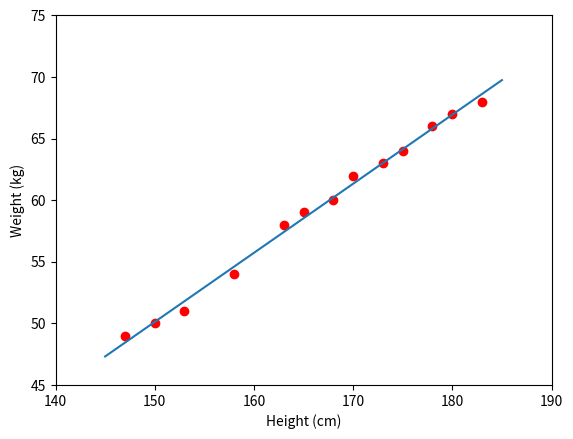

Python code for this plot:
import matplotlib.pyplot as plt
import numpy as np

def computeCost(x_train, y_origin, b00, b11): # loss funtion
    sum = 0
    for i in range(len(x_train)):
        sum += ((b00 + b11 * x_train[i]) - y_origin[i])**2
        
    return sum / float((2 * len(x_train)))

def gradientDescent(x_train, y_origin, b0, b1, learning_rate):
    db0, db1 = 0, 0
    for i in range(len(x_train)):
        db0 += (b0 + b1 * x_train[i] - y_origin[i])
        db1 += (b0 + b1 * x_train[i] - y_origin[i]) * x_train[i]

    # computeGradient
    db0 = db0 / float(len(x_train))
    db1 = db1 / float(len(x_train))
    
    b_0 = b0 - (learning_rate * db0)
    b_1 = b1 - (learning_rate * db1)

    return b_0, b_1


if __name__ == '__main__':
    b0, b1 = -34, 0.5999
    lr = 0.00001

    x_val = np.array([147, 150, 153, 158, 163, 165, 168, 170, 173, 175, 178, 180, 183])
    y_val = np.array([49, 50, 51,  54, 58, 59, 60, 62, 63, 64, 66, 67, 68])
    print('1st Loss: ' + str(computeCost(x_val, y_val, b0, b1)))
    for it in range(100000):
        b0, b1 = gradientDescent(x_val, y_val, b0, b1, lr)
            
    print('Last Loss: ' + str(computeCost(x_val, y_val, b0, b1)))
    print('B0: ' + str(b0) + ' ' + 'B1: ' + str(b1))

    x0 = np.linspace(145, 185, 2)
    y0 = b0 + b1 * x0

    plt.plot(x_val, y_val, 'ro')
    plt.plot(x0, y0)
    plt.axis([140, 190, 45, 75])
    plt.xlabel('Height (cm)')
    plt.ylabel('Weight (kg)')
    plt.show()